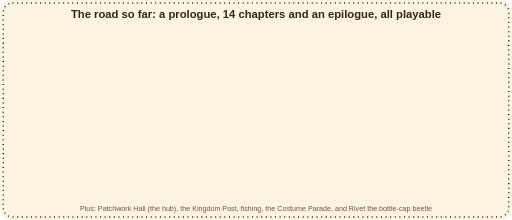
t = 0.00 s
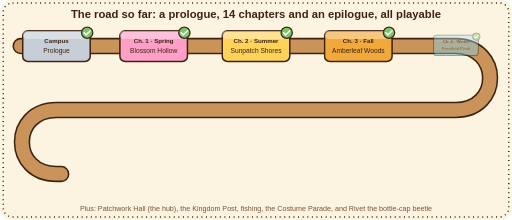
t = 2.00 s
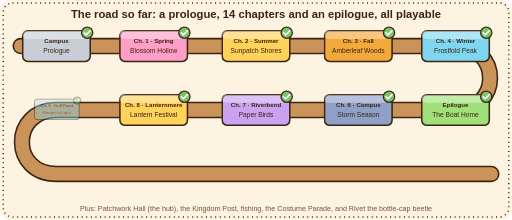
t = 4.00 s
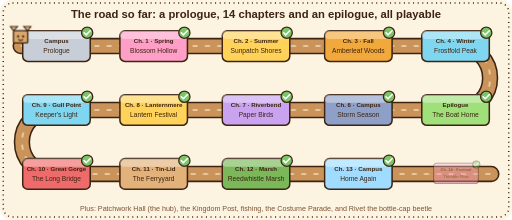
t = 6.00 s
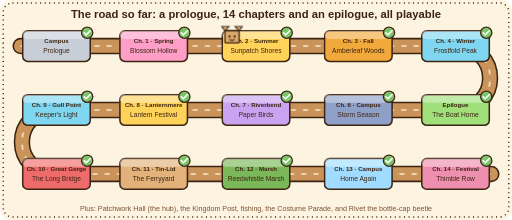
t = 8.00 s
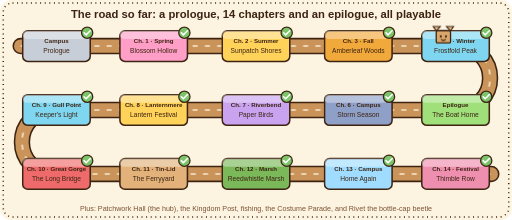
t = 10.00 s

The animated SVG that drew these frames (rendered in a browser with its animation timeline set to each time). Animation: 1 SMIL element (animateMotion=1), 3 CSS @keyframes rules; frames cover the first 10.00 s, repeats indefinitely.

<svg xmlns='http://www.w3.org/2000/svg' viewBox='0 0 1000 430' width='1000' height='430' font-family='Trebuchet MS, Verdana, sans-serif'>
<defs><style>.road{fill:none;stroke:#c9935a;stroke-width:26;stroke-linecap:round;stroke-linejoin:round;stroke-dasharray:4200;stroke-dashoffset:4200;animation:draw 6s ease-out forwards}.edge{fill:none;stroke:#3d2412;stroke-width:32;stroke-linecap:round;stroke-linejoin:round;stroke-dasharray:4200;stroke-dashoffset:4200;animation:draw 6s ease-out forwards}.dash{fill:none;stroke:#fff4dc;stroke-width:3;stroke-dasharray:10 14;opacity:0;animation:fade 1s 5.5s forwards}.stop{opacity:0;transform-box:fill-box;transform-origin:center;animation:pop .5s ease-out forwards}@keyframes draw{to{stroke-dashoffset:0}} @keyframes fade{to{opacity:.9}}@keyframes pop{0%{opacity:0;transform:scale(.3)}70%{opacity:1;transform:scale(1.15)}100%{opacity:1;transform:scale(1)}}</style></defs>
<rect width='1000' height='430' rx='22' fill='#fdf3e1'/>
<rect x='6' y='6' width='988' height='418' rx='18' fill='none' stroke='#3d2412' stroke-width='3' stroke-dasharray='2 7'/>
<text x='500' y='36' text-anchor='middle' font-size='22' font-weight='700' fill='#3d2412'>The road so far: a prologue, 14 chapters and an epilogue, all playable</text>
<path class='edge' d='M 40 90 L 110 90 L 300 90 L 500 90 L 700 90 L 890 90 C 980 90 980 215 890 215 L 890 215 L 700 215 L 500 215 L 300 215 L 110 215 C 20 215 20 340 110 340 L 110 340 L 300 340 L 500 340 L 700 340 L 890 340 L 960 340'/>
<path class='road' d='M 40 90 L 110 90 L 300 90 L 500 90 L 700 90 L 890 90 C 980 90 980 215 890 215 L 890 215 L 700 215 L 500 215 L 300 215 L 110 215 C 20 215 20 340 110 340 L 110 340 L 300 340 L 500 340 L 700 340 L 890 340 L 960 340'/>
<path class='dash' d='M 40 90 L 110 90 L 300 90 L 500 90 L 700 90 L 890 90 C 980 90 980 215 890 215 L 890 215 L 700 215 L 500 215 L 300 215 L 110 215 C 20 215 20 340 110 340 L 110 340 L 300 340 L 500 340 L 700 340 L 890 340 L 960 340'/>
<g class='stop' style='animation-delay:0.3s'><rect x='44' y='60' width='132' height='60' rx='10' fill='#c8ced8' stroke='#3d2412' stroke-width='3'/><rect x='44' y='60' width='132' height='16' rx='8' fill='#ffffff' fill-opacity='.35'/><text x='110' y='84' text-anchor='middle' font-size='12' font-weight='700' fill='#3d2412'>Campus</text><text x='110' y='103' text-anchor='middle' font-size='13' fill='#3d2412'>Prologue</text><circle cx='170' cy='64' r='11' fill='#7cc46a' stroke='#3d2412' stroke-width='2.5'/><path d='M 164 64 l 4 4 l 8 -8' fill='none' stroke='#fff' stroke-width='3' stroke-linecap='round'/></g>
<g class='stop' style='animation-delay:0.7s'><rect x='234' y='60' width='132' height='60' rx='10' fill='#ff9ec7' stroke='#3d2412' stroke-width='3'/><rect x='234' y='60' width='132' height='16' rx='8' fill='#ffffff' fill-opacity='.35'/><text x='300' y='84' text-anchor='middle' font-size='12' font-weight='700' fill='#3d2412'>Ch. 1 · Spring</text><text x='300' y='103' text-anchor='middle' font-size='13' fill='#3d2412'>Blossom Hollow</text><circle cx='360' cy='64' r='11' fill='#7cc46a' stroke='#3d2412' stroke-width='2.5'/><path d='M 354 64 l 4 4 l 8 -8' fill='none' stroke='#fff' stroke-width='3' stroke-linecap='round'/></g>
<g class='stop' style='animation-delay:1.1s'><rect x='434' y='60' width='132' height='60' rx='10' fill='#ffd25a' stroke='#3d2412' stroke-width='3'/><rect x='434' y='60' width='132' height='16' rx='8' fill='#ffffff' fill-opacity='.35'/><text x='500' y='84' text-anchor='middle' font-size='12' font-weight='700' fill='#3d2412'>Ch. 2 · Summer</text><text x='500' y='103' text-anchor='middle' font-size='13' fill='#3d2412'>Sunpatch Shores</text><circle cx='560' cy='64' r='11' fill='#7cc46a' stroke='#3d2412' stroke-width='2.5'/><path d='M 554 64 l 4 4 l 8 -8' fill='none' stroke='#fff' stroke-width='3' stroke-linecap='round'/></g>
<g class='stop' style='animation-delay:1.5s'><rect x='634' y='60' width='132' height='60' rx='10' fill='#f2a93b' stroke='#3d2412' stroke-width='3'/><rect x='634' y='60' width='132' height='16' rx='8' fill='#ffffff' fill-opacity='.35'/><text x='700' y='84' text-anchor='middle' font-size='12' font-weight='700' fill='#3d2412'>Ch. 3 · Fall</text><text x='700' y='103' text-anchor='middle' font-size='13' fill='#3d2412'>Amberleaf Woods</text><circle cx='760' cy='64' r='11' fill='#7cc46a' stroke='#3d2412' stroke-width='2.5'/><path d='M 754 64 l 4 4 l 8 -8' fill='none' stroke='#fff' stroke-width='3' stroke-linecap='round'/></g>
<g class='stop' style='animation-delay:1.9s'><rect x='824' y='60' width='132' height='60' rx='10' fill='#7fd6f0' stroke='#3d2412' stroke-width='3'/><rect x='824' y='60' width='132' height='16' rx='8' fill='#ffffff' fill-opacity='.35'/><text x='890' y='84' text-anchor='middle' font-size='12' font-weight='700' fill='#3d2412'>Ch. 4 · Winter</text><text x='890' y='103' text-anchor='middle' font-size='13' fill='#3d2412'>Frostfold Peak</text><circle cx='950' cy='64' r='11' fill='#7cc46a' stroke='#3d2412' stroke-width='2.5'/><path d='M 944 64 l 4 4 l 8 -8' fill='none' stroke='#fff' stroke-width='3' stroke-linecap='round'/></g>
<g class='stop' style='animation-delay:2.3s'><rect x='824' y='185' width='132' height='60' rx='10' fill='#9fe07a' stroke='#3d2412' stroke-width='3'/><rect x='824' y='185' width='132' height='16' rx='8' fill='#ffffff' fill-opacity='.35'/><text x='890' y='209' text-anchor='middle' font-size='12' font-weight='700' fill='#3d2412'>Epilogue</text><text x='890' y='228' text-anchor='middle' font-size='13' fill='#3d2412'>The Boat Home</text><circle cx='950' cy='189' r='11' fill='#7cc46a' stroke='#3d2412' stroke-width='2.5'/><path d='M 944 189 l 4 4 l 8 -8' fill='none' stroke='#fff' stroke-width='3' stroke-linecap='round'/></g>
<g class='stop' style='animation-delay:2.7s'><rect x='634' y='185' width='132' height='60' rx='10' fill='#8fa0c8' stroke='#3d2412' stroke-width='3'/><rect x='634' y='185' width='132' height='16' rx='8' fill='#ffffff' fill-opacity='.35'/><text x='700' y='209' text-anchor='middle' font-size='12' font-weight='700' fill='#3d2412'>Ch. 6 · Campus</text><text x='700' y='228' text-anchor='middle' font-size='13' fill='#3d2412'>Storm Season</text><circle cx='760' cy='189' r='11' fill='#7cc46a' stroke='#3d2412' stroke-width='2.5'/><path d='M 754 189 l 4 4 l 8 -8' fill='none' stroke='#fff' stroke-width='3' stroke-linecap='round'/></g>
<g class='stop' style='animation-delay:3.1s'><rect x='434' y='185' width='132' height='60' rx='10' fill='#c9a2f0' stroke='#3d2412' stroke-width='3'/><rect x='434' y='185' width='132' height='16' rx='8' fill='#ffffff' fill-opacity='.35'/><text x='500' y='209' text-anchor='middle' font-size='12' font-weight='700' fill='#3d2412'>Ch. 7 · Riverbend</text><text x='500' y='228' text-anchor='middle' font-size='13' fill='#3d2412'>Paper Birds</text><circle cx='560' cy='189' r='11' fill='#7cc46a' stroke='#3d2412' stroke-width='2.5'/><path d='M 554 189 l 4 4 l 8 -8' fill='none' stroke='#fff' stroke-width='3' stroke-linecap='round'/></g>
<g class='stop' style='animation-delay:3.5s'><rect x='234' y='185' width='132' height='60' rx='10' fill='#ffd25a' stroke='#3d2412' stroke-width='3'/><rect x='234' y='185' width='132' height='16' rx='8' fill='#ffffff' fill-opacity='.35'/><text x='300' y='209' text-anchor='middle' font-size='12' font-weight='700' fill='#3d2412'>Ch. 8 · Lanternmere</text><text x='300' y='228' text-anchor='middle' font-size='13' fill='#3d2412'>Lantern Festival</text><circle cx='360' cy='189' r='11' fill='#7cc46a' stroke='#3d2412' stroke-width='2.5'/><path d='M 354 189 l 4 4 l 8 -8' fill='none' stroke='#fff' stroke-width='3' stroke-linecap='round'/></g>
<g class='stop' style='animation-delay:3.9s'><rect x='44' y='185' width='132' height='60' rx='10' fill='#7fd6f0' stroke='#3d2412' stroke-width='3'/><rect x='44' y='185' width='132' height='16' rx='8' fill='#ffffff' fill-opacity='.35'/><text x='110' y='209' text-anchor='middle' font-size='12' font-weight='700' fill='#3d2412'>Ch. 9 · Gull Point</text><text x='110' y='228' text-anchor='middle' font-size='13' fill='#3d2412'>Keeper's Light</text><circle cx='170' cy='189' r='11' fill='#7cc46a' stroke='#3d2412' stroke-width='2.5'/><path d='M 164 189 l 4 4 l 8 -8' fill='none' stroke='#fff' stroke-width='3' stroke-linecap='round'/></g>
<g class='stop' style='animation-delay:4.3s'><rect x='44' y='310' width='132' height='60' rx='10' fill='#ef6b6b' stroke='#3d2412' stroke-width='3'/><rect x='44' y='310' width='132' height='16' rx='8' fill='#ffffff' fill-opacity='.35'/><text x='110' y='334' text-anchor='middle' font-size='12' font-weight='700' fill='#3d2412'>Ch. 10 · Great Gorge</text><text x='110' y='353' text-anchor='middle' font-size='13' fill='#3d2412'>The Long Bridge</text><circle cx='170' cy='314' r='11' fill='#7cc46a' stroke='#3d2412' stroke-width='2.5'/><path d='M 164 314 l 4 4 l 8 -8' fill='none' stroke='#fff' stroke-width='3' stroke-linecap='round'/></g>
<g class='stop' style='animation-delay:4.7s'><rect x='234' y='310' width='132' height='60' rx='10' fill='#e2b27a' stroke='#3d2412' stroke-width='3'/><rect x='234' y='310' width='132' height='16' rx='8' fill='#ffffff' fill-opacity='.35'/><text x='300' y='334' text-anchor='middle' font-size='12' font-weight='700' fill='#3d2412'>Ch. 11 · Tin-Lid</text><text x='300' y='353' text-anchor='middle' font-size='13' fill='#3d2412'>The Ferryyard</text><circle cx='360' cy='314' r='11' fill='#7cc46a' stroke='#3d2412' stroke-width='2.5'/><path d='M 354 314 l 4 4 l 8 -8' fill='none' stroke='#fff' stroke-width='3' stroke-linecap='round'/></g>
<g class='stop' style='animation-delay:5.1s'><rect x='434' y='310' width='132' height='60' rx='10' fill='#7ab85a' stroke='#3d2412' stroke-width='3'/><rect x='434' y='310' width='132' height='16' rx='8' fill='#ffffff' fill-opacity='.35'/><text x='500' y='334' text-anchor='middle' font-size='12' font-weight='700' fill='#3d2412'>Ch. 12 · Marsh</text><text x='500' y='353' text-anchor='middle' font-size='13' fill='#3d2412'>Reedwhistle Marsh</text><circle cx='560' cy='314' r='11' fill='#7cc46a' stroke='#3d2412' stroke-width='2.5'/><path d='M 554 314 l 4 4 l 8 -8' fill='none' stroke='#fff' stroke-width='3' stroke-linecap='round'/></g>
<g class='stop' style='animation-delay:5.5s'><rect x='634' y='310' width='132' height='60' rx='10' fill='#9fdcff' stroke='#3d2412' stroke-width='3'/><rect x='634' y='310' width='132' height='16' rx='8' fill='#ffffff' fill-opacity='.35'/><text x='700' y='334' text-anchor='middle' font-size='12' font-weight='700' fill='#3d2412'>Ch. 13 · Campus</text><text x='700' y='353' text-anchor='middle' font-size='13' fill='#3d2412'>Home Again</text><circle cx='760' cy='314' r='11' fill='#7cc46a' stroke='#3d2412' stroke-width='2.5'/><path d='M 754 314 l 4 4 l 8 -8' fill='none' stroke='#fff' stroke-width='3' stroke-linecap='round'/></g>
<g class='stop' style='animation-delay:5.9s'><rect x='824' y='310' width='132' height='60' rx='10' fill='#ef8fb0' stroke='#3d2412' stroke-width='3'/><rect x='824' y='310' width='132' height='16' rx='8' fill='#ffffff' fill-opacity='.35'/><text x='890' y='334' text-anchor='middle' font-size='12' font-weight='700' fill='#3d2412'>Ch. 14 · Festival</text><text x='890' y='353' text-anchor='middle' font-size='13' fill='#3d2412'>Thimble Row</text><circle cx='950' cy='314' r='11' fill='#7cc46a' stroke='#3d2412' stroke-width='2.5'/><path d='M 944 314 l 4 4 l 8 -8' fill='none' stroke='#fff' stroke-width='3' stroke-linecap='round'/></g>
<g><g><rect x='-14' y='-30' width='28' height='24' rx='3' fill='#d9a66b' stroke='#3d2412' stroke-width='2.5'/><path d='M -14 -30 l -6 -8 h 14 z M 14 -30 l 6 -8 h -14 z' fill='#ecc38c' stroke='#3d2412' stroke-width='2'/><circle cx='-5' cy='-19' r='2.2' fill='#3d2412'/><circle cx='5' cy='-19' r='2.2' fill='#3d2412'/><path d='M -4 -13 q 4 4 8 0' fill='none' stroke='#3d2412' stroke-width='2' stroke-linecap='round'/><animateMotion dur='14s' begin='6s' repeatCount='indefinite' path='M 40 90 L 110 90 L 300 90 L 500 90 L 700 90 L 890 90 C 980 90 980 215 890 215 L 890 215 L 700 215 L 500 215 L 300 215 L 110 215 C 20 215 20 340 110 340 L 110 340 L 300 340 L 500 340 L 700 340 L 890 340 L 960 340'/></g></g>
<text x='500' y='412' text-anchor='middle' font-size='14' fill='#7a5434'>Plus: Patchwork Hall (the hub), the Kingdom Post, fishing, the Costume Parade, and Rivet the bottle-cap beetle</text>
</svg>
